Labelled photos from "dataset", an image-classification folder in maitronghuu1984-hub/TrashGuardAI. The possible labels are: clean, trash.

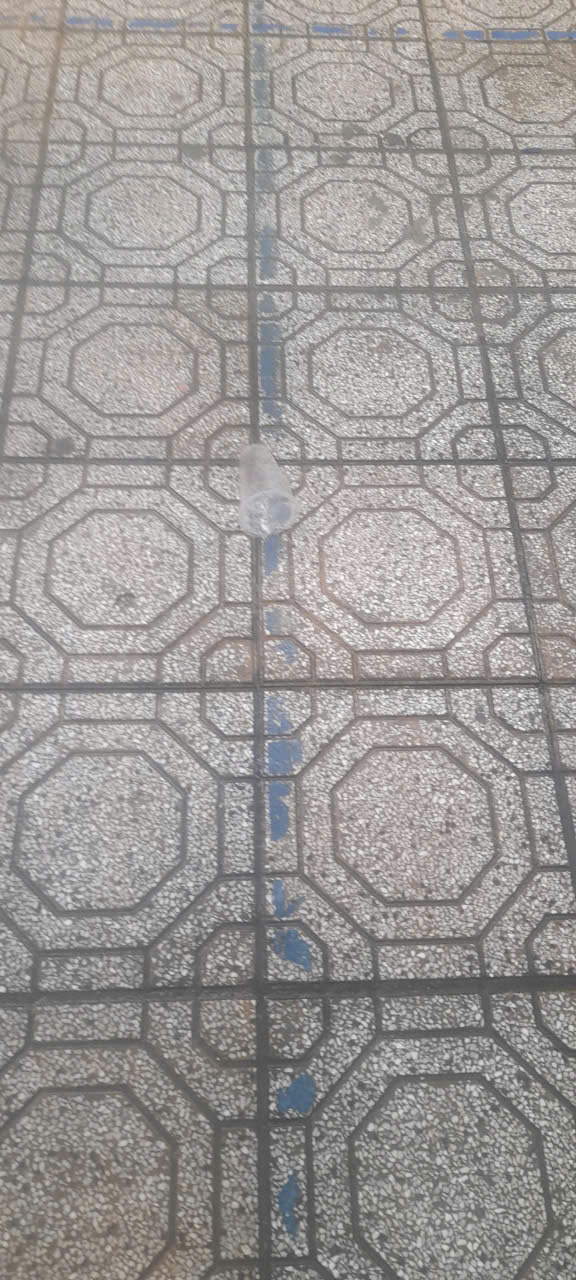
Label: trash

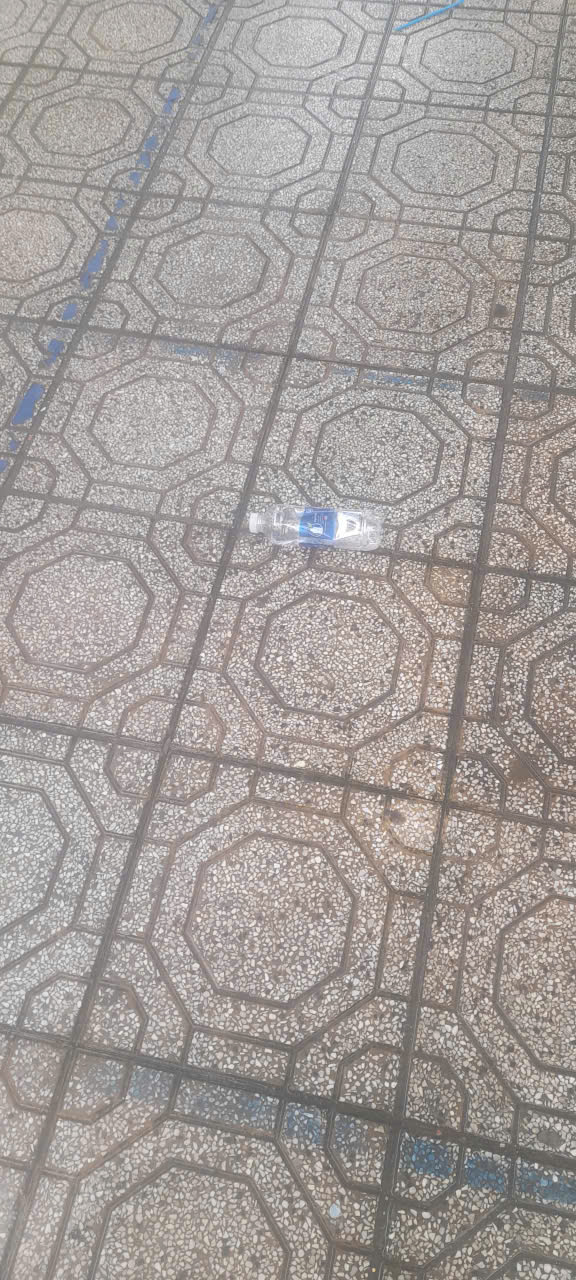
Label: trash

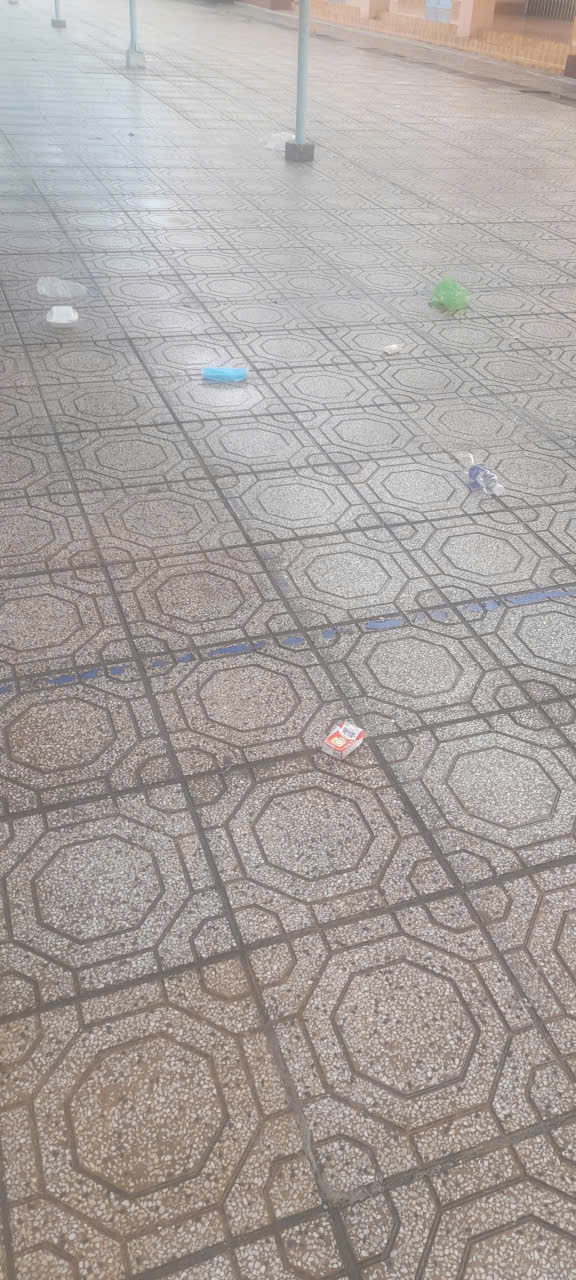
Label: trash

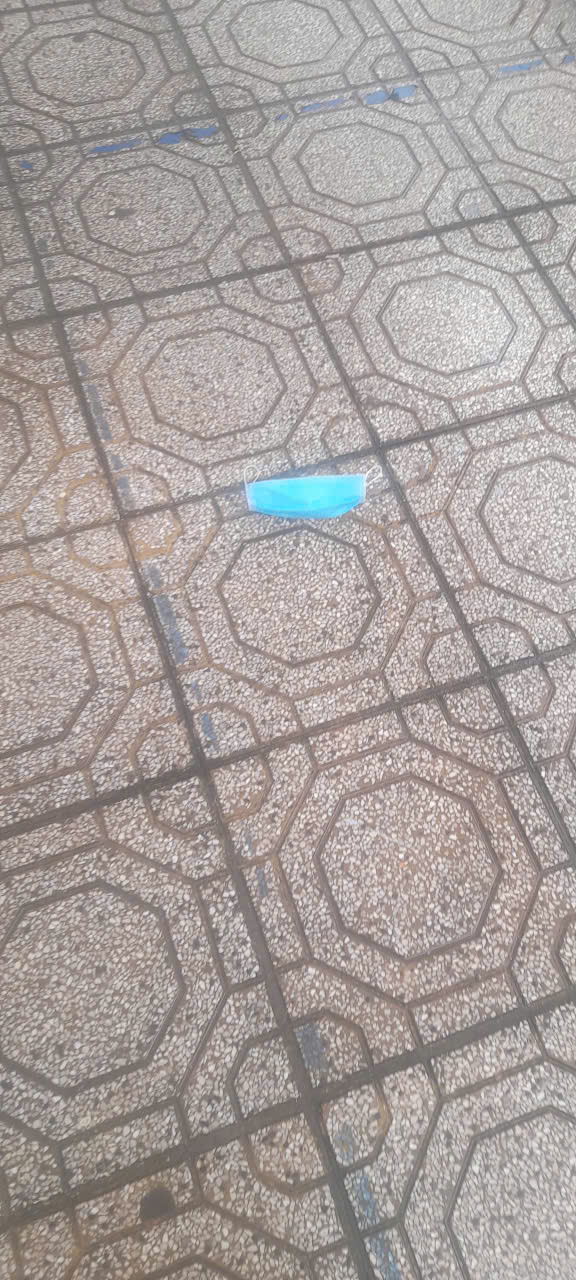
Label: trash

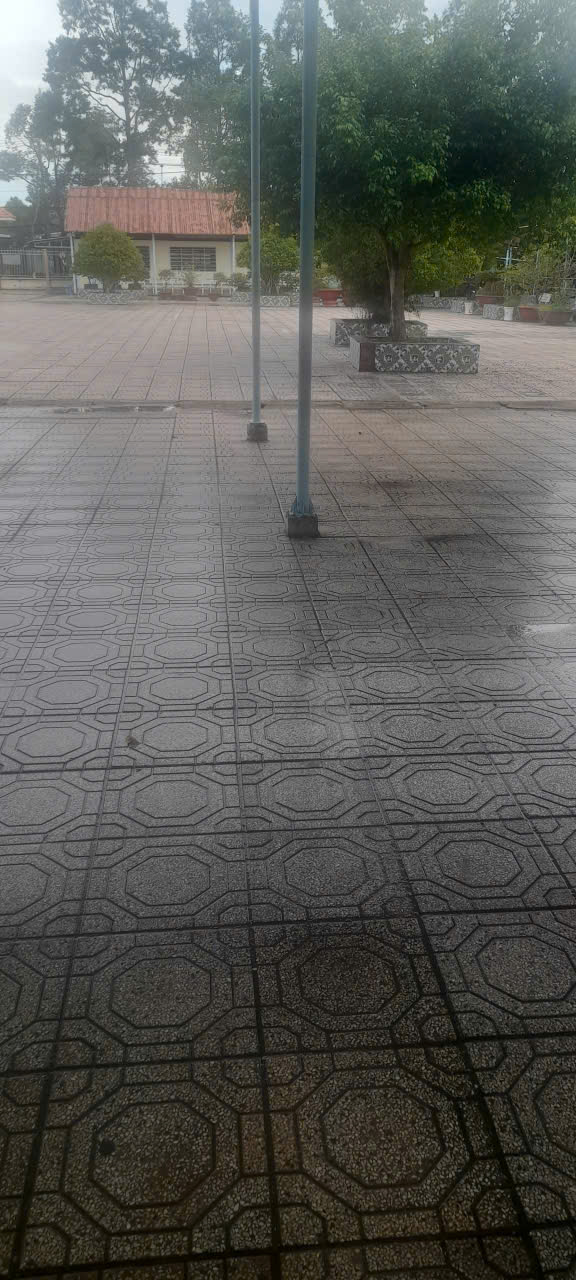
Label: clean

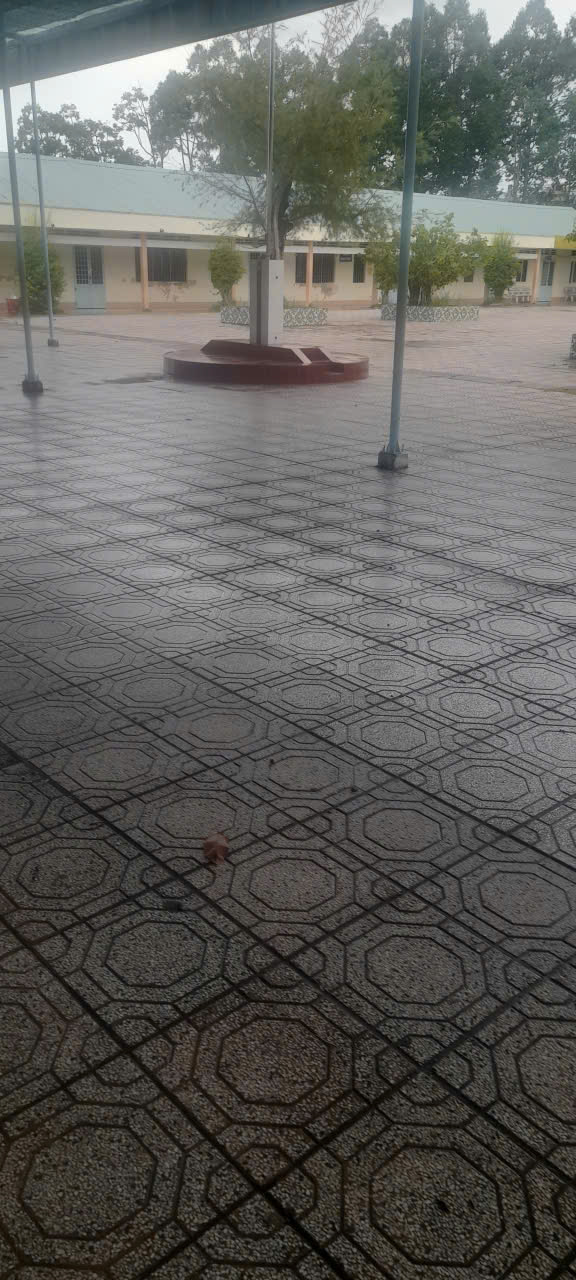
Label: clean
